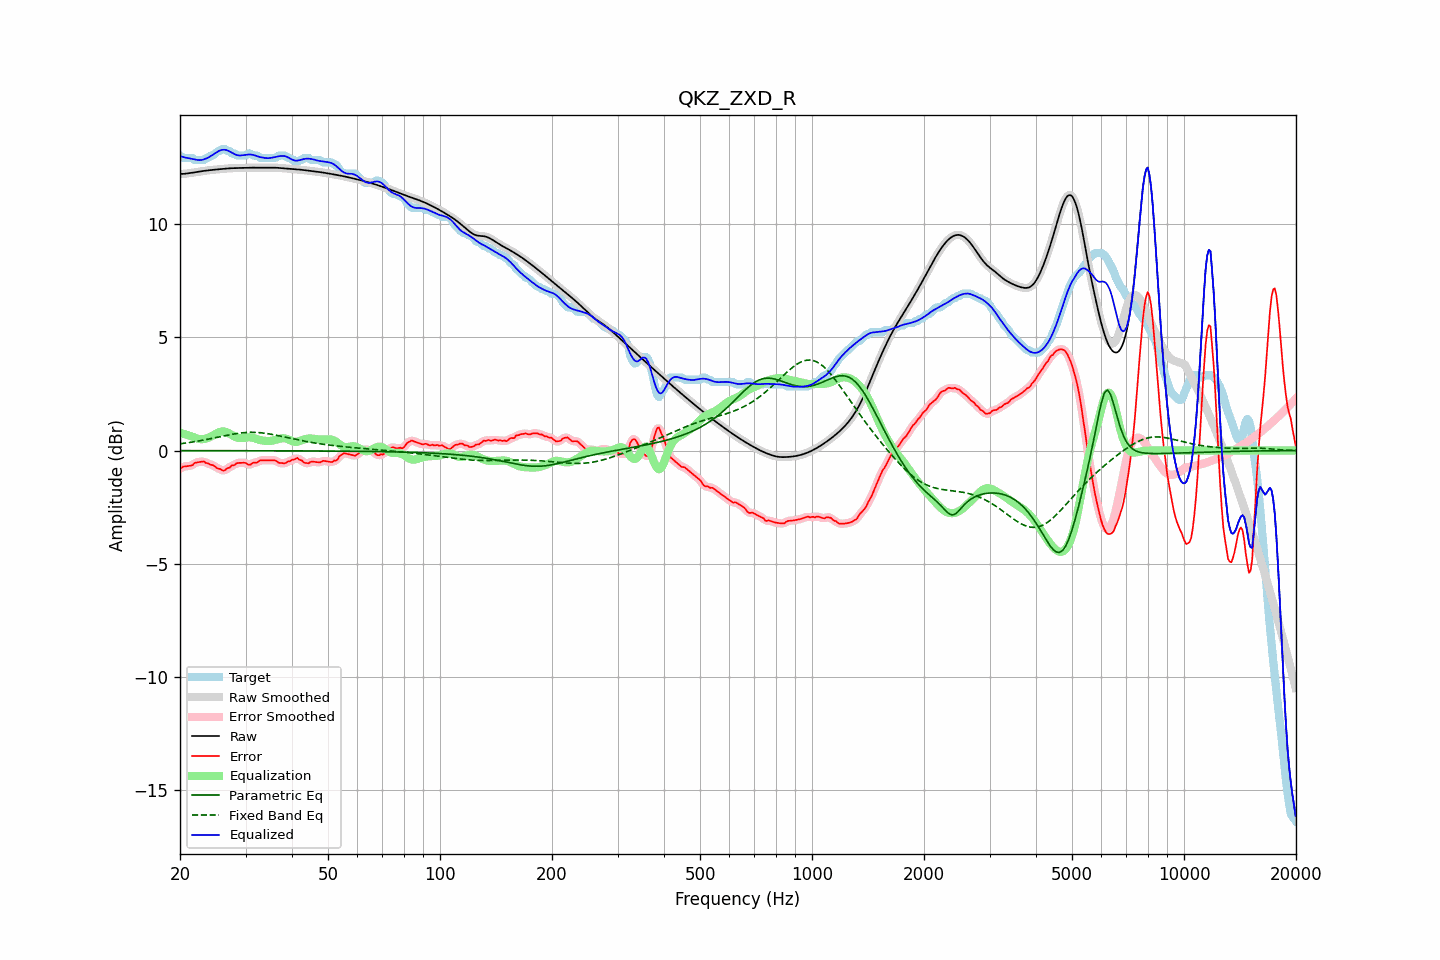

Values plotted in this chart, from the file beside it:
frequency, raw, error, smoothed, error_smoothed, equalization, parametric_eq, fixed_band_eq, equalized_raw, equalized_smoothed, target
20.00, 12.21, -0.81, 12.21, -0.81, 0.79, -0.00, 0.30, 13.00, 13.00, 13.03
20.20, 12.22, -0.76, 12.22, -0.76, 0.77, -0.00, 0.31, 12.98, 12.98, 12.98
20.40, 12.22, -0.71, 12.22, -0.72, 0.74, -0.00, 0.32, 12.96, 12.96, 12.93
20.61, 12.22, -0.70, 12.23, -0.70, 0.72, -0.00, 0.33, 12.94, 12.95, 12.93
20.81, 12.23, -0.69, 12.23, -0.69, 0.70, -0.00, 0.34, 12.93, 12.93, 12.93
21.02, 12.24, -0.68, 12.24, -0.69, 0.67, -0.00, 0.35, 12.92, 12.92, 12.93
21.23, 12.25, -0.67, 12.25, -0.68, 0.65, -0.00, 0.36, 12.90, 12.90, 12.93
21.44, 12.26, -0.66, 12.26, -0.66, 0.63, -0.00, 0.37, 12.89, 12.89, 12.93
21.66, 12.27, -0.63, 12.27, -0.62, 0.60, -0.00, 0.38, 12.88, 12.88, 12.91
21.87, 12.28, -0.55, 12.28, -0.57, 0.58, -0.00, 0.39, 12.86, 12.86, 12.84
22.09, 12.29, -0.53, 12.29, -0.54, 0.55, -0.00, 0.40, 12.85, 12.85, 12.83
22.31, 12.31, -0.52, 12.31, -0.51, 0.53, -0.00, 0.41, 12.83, 12.83, 12.83
22.54, 12.32, -0.51, 12.32, -0.51, 0.51, -0.00, 0.43, 12.83, 12.83, 12.83
22.76, 12.33, -0.50, 12.33, -0.49, 0.50, -0.00, 0.44, 12.83, 12.83, 12.83
22.99, 12.34, -0.49, 12.34, -0.49, 0.50, -0.00, 0.45, 12.84, 12.84, 12.83
23.22, 12.35, -0.48, 12.35, -0.50, 0.51, -0.00, 0.47, 12.86, 12.86, 12.83
23.45, 12.36, -0.55, 12.36, -0.52, 0.53, -0.00, 0.48, 12.89, 12.89, 12.91
23.69, 12.37, -0.56, 12.37, -0.56, 0.55, -0.00, 0.49, 12.92, 12.92, 12.93
23.92, 12.38, -0.58, 12.38, -0.59, 0.58, -0.00, 0.51, 12.96, 12.96, 12.96
24.16, 12.39, -0.63, 12.39, -0.61, 0.61, -0.00, 0.52, 13.00, 13.00, 13.02
24.40, 12.39, -0.63, 12.39, -0.64, 0.65, -0.00, 0.54, 13.04, 13.04, 13.03
24.65, 12.40, -0.66, 12.40, -0.68, 0.69, -0.00, 0.55, 13.09, 13.09, 13.06
24.89, 12.41, -0.72, 12.41, -0.72, 0.73, -0.00, 0.57, 13.14, 13.14, 13.13
25.14, 12.41, -0.77, 12.41, -0.76, 0.77, -0.00, 0.58, 13.18, 13.18, 13.19
25.39, 12.42, -0.81, 12.42, -0.80, 0.80, -0.01, 0.60, 13.22, 13.22, 13.23
25.65, 12.43, -0.81, 12.43, -0.83, 0.83, -0.01, 0.61, 13.25, 13.25, 13.24
25.91, 12.44, -0.87, 12.44, -0.86, 0.84, -0.01, 0.63, 13.28, 13.28, 13.30
26.16, 12.44, -0.88, 12.44, -0.87, 0.84, -0.01, 0.64, 13.29, 13.29, 13.33
26.43, 12.45, -0.87, 12.45, -0.86, 0.83, -0.01, 0.66, 13.28, 13.28, 13.32
26.69, 12.45, -0.80, 12.45, -0.82, 0.81, -0.01, 0.67, 13.27, 13.27, 13.25
26.96, 12.46, -0.77, 12.46, -0.77, 0.78, -0.01, 0.69, 13.24, 13.24, 13.23
27.23, 12.46, -0.75, 12.46, -0.72, 0.74, -0.01, 0.70, 13.20, 13.20, 13.22
27.50, 12.47, -0.66, 12.47, -0.69, 0.70, -0.01, 0.71, 13.17, 13.17, 13.13
27.77, 12.47, -0.66, 12.47, -0.65, 0.66, -0.01, 0.73, 13.13, 13.13, 13.13
28.05, 12.47, -0.64, 12.47, -0.61, 0.62, -0.01, 0.74, 13.09, 13.09, 13.11
28.33, 12.48, -0.57, 12.48, -0.59, 0.58, -0.01, 0.75, 13.06, 13.06, 13.04
28.62, 12.48, -0.55, 12.48, -0.56, 0.56, -0.01, 0.76, 13.04, 13.04, 13.03
28.90, 12.48, -0.55, 12.48, -0.54, 0.55, -0.01, 0.77, 13.03, 13.03, 13.03
29.19, 12.48, -0.54, 12.48, -0.54, 0.55, -0.01, 0.78, 13.03, 13.03, 13.03
29.48, 12.48, -0.54, 12.48, -0.54, 0.56, -0.01, 0.78, 13.04, 13.04, 13.03
29.78, 12.49, -0.54, 12.49, -0.54, 0.56, -0.01, 0.79, 13.05, 13.05, 13.03
30.08, 12.49, -0.55, 12.49, -0.57, 0.57, -0.01, 0.80, 13.06, 13.06, 13.04
30.38, 12.49, -0.61, 12.49, -0.60, 0.58, -0.01, 0.80, 13.07, 13.07, 13.10
30.68, 12.49, -0.63, 12.49, -0.62, 0.58, -0.01, 0.80, 13.08, 13.08, 13.13
30.99, 12.49, -0.62, 12.49, -0.60, 0.58, -0.01, 0.80, 13.07, 13.07, 13.11
31.30, 12.49, -0.55, 12.49, -0.57, 0.57, -0.01, 0.80, 13.06, 13.06, 13.05
31.61, 12.49, -0.53, 12.49, -0.55, 0.55, -0.01, 0.80, 13.05, 13.05, 13.03
31.93, 12.49, -0.53, 12.49, -0.53, 0.53, -0.01, 0.80, 13.03, 13.03, 13.03
32.24, 12.49, -0.53, 12.49, -0.51, 0.51, -0.01, 0.80, 13.00, 13.00, 13.03
32.57, 12.50, -0.48, 12.50, -0.48, 0.48, -0.01, 0.79, 12.98, 12.98, 12.97
32.89, 12.50, -0.43, 12.50, -0.45, 0.46, -0.01, 0.79, 12.96, 12.96, 12.93
33.22, 12.50, -0.43, 12.50, -0.43, 0.45, -0.01, 0.78, 12.94, 12.94, 12.93
33.55, 12.50, -0.43, 12.50, -0.43, 0.44, -0.01, 0.77, 12.93, 12.93, 12.93
33.89, 12.49, -0.43, 12.50, -0.43, 0.43, -0.01, 0.76, 12.92, 12.92, 12.93
34.23, 12.50, -0.43, 12.50, -0.43, 0.42, -0.01, 0.75, 12.91, 12.91, 12.93
34.57, 12.50, -0.43, 12.50, -0.43, 0.42, -0.01, 0.74, 12.91, 12.91, 12.93
34.92, 12.50, -0.43, 12.50, -0.43, 0.42, -0.01, 0.73, 12.92, 12.92, 12.93
35.27, 12.50, -0.43, 12.50, -0.43, 0.43, -0.01, 0.72, 12.93, 12.93, 12.93
35.62, 12.50, -0.43, 12.50, -0.43, 0.45, -0.01, 0.70, 12.95, 12.95, 12.93
35.97, 12.49, -0.43, 12.49, -0.44, 0.47, -0.01, 0.69, 12.96, 12.96, 12.93
... 635 more rows
